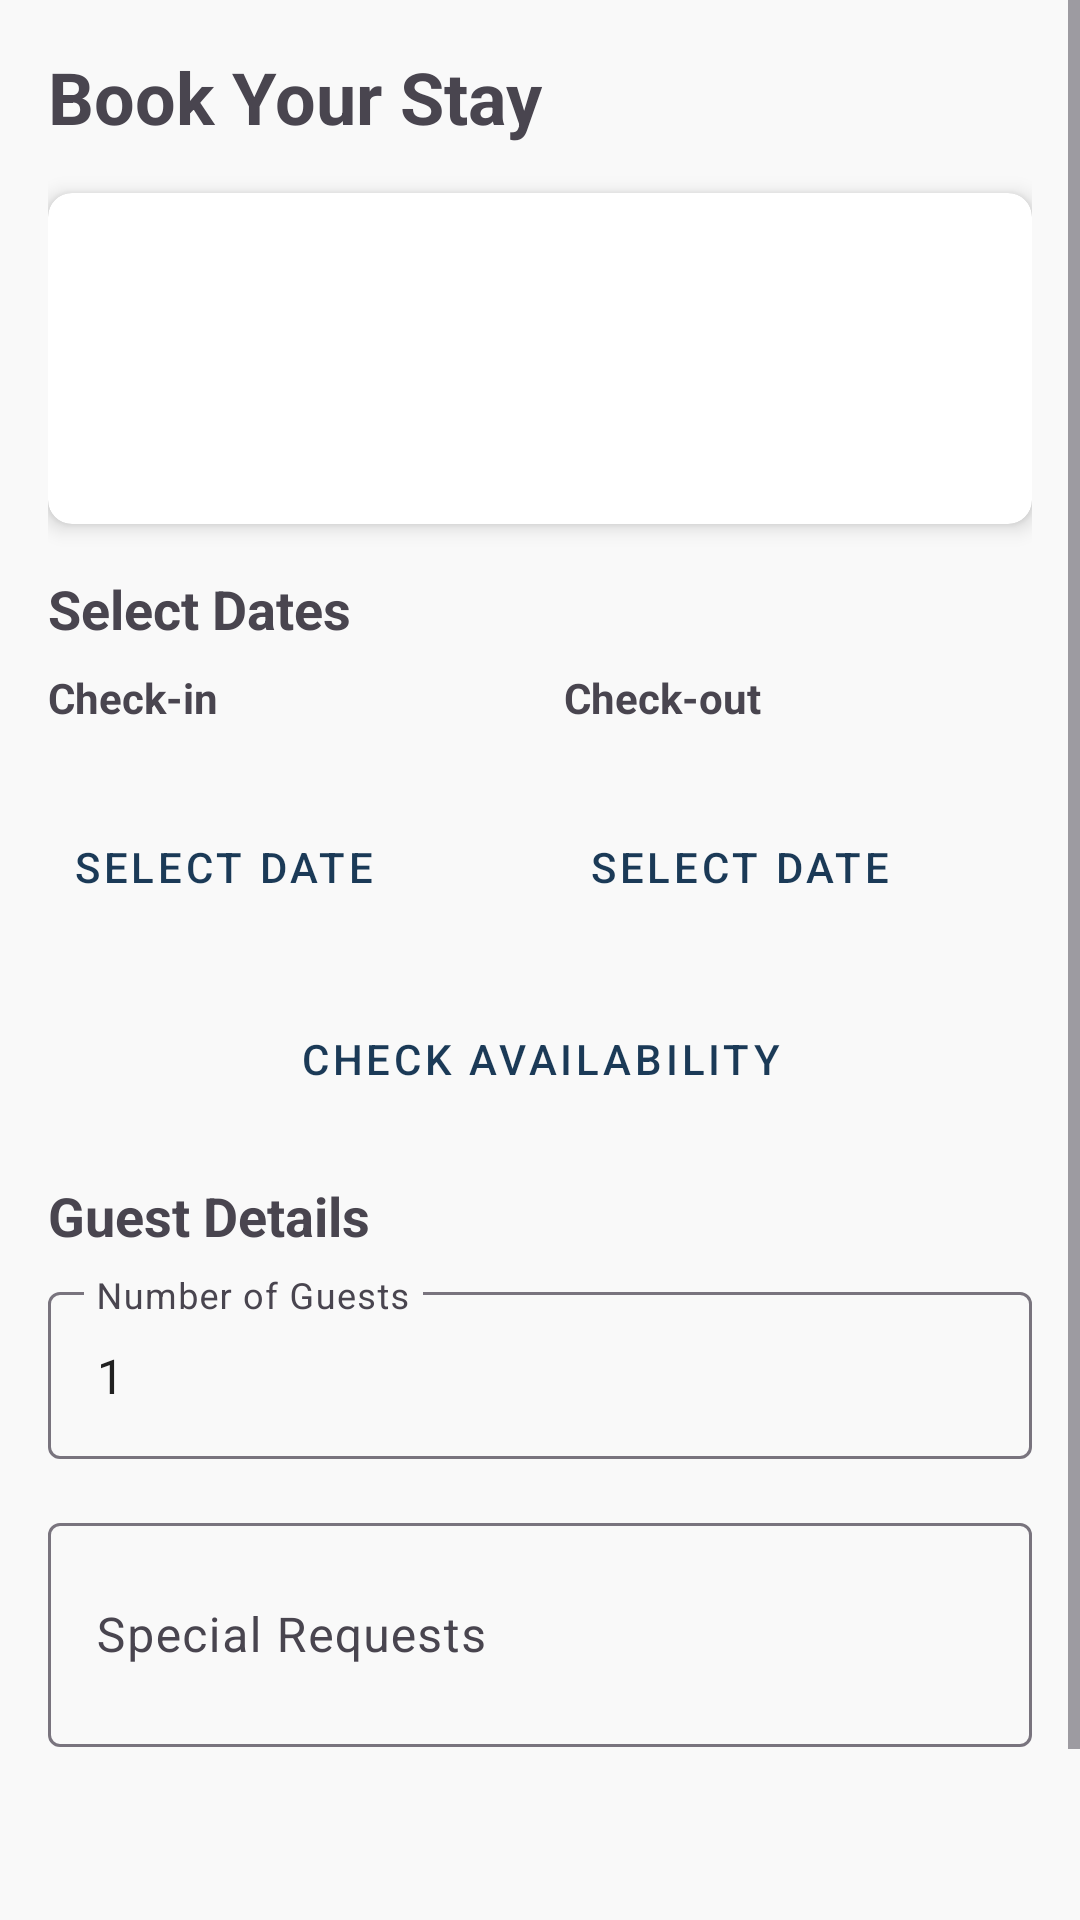

Here is an Android app screen rendered from its layout file. Give the layout XML and the strings, colors and styles it references.
<!-- AndroidManifest.xml: application theme Theme.LuxeVista_Hotel -->
<!-- res/layout/activity_booking.xml -->
<?xml version="1.0" encoding="utf-8"?>
<ScrollView xmlns:android="http://schemas.android.com/apk/res/android"
    xmlns:app="http://schemas.android.com/apk/res-auto"
    xmlns:tools="http://schemas.android.com/tools"
    android:layout_width="match_parent"
    android:layout_height="match_parent"
    tools:context=".ui.booking.BookingActivity">

    <LinearLayout
        android:layout_width="match_parent"
        android:layout_height="wrap_content"
        android:orientation="vertical"
        android:padding="16dp">

        <TextView
            android:layout_width="wrap_content"
            android:layout_height="wrap_content"
            android:text="Book Your Stay"
            android:textSize="24sp"
            android:textStyle="bold"
            android:layout_marginBottom="16dp" />

        <androidx.cardview.widget.CardView
            android:layout_width="match_parent"
            android:layout_height="wrap_content"
            android:layout_marginBottom="16dp"
            app:cardCornerRadius="8dp"
            app:cardElevation="4dp">

            <LinearLayout
                android:layout_width="match_parent"
                android:layout_height="wrap_content"
                android:orientation="vertical"
                android:padding="16dp">

                <TextView
                    android:id="@+id/booking_room_type"
                    android:layout_width="wrap_content"
                    android:layout_height="wrap_content"
                    android:textSize="18sp"
                    android:textStyle="bold"
                    tools:text="Ocean View Suite" />

                <TextView
                    android:id="@+id/booking_room_description"
                    android:layout_width="wrap_content"
                    android:layout_height="wrap_content"
                    android:layout_marginTop="8dp"
                    tools:text="A luxurious suite with a stunning ocean view." />

                <TextView
                    android:id="@+id/booking_room_price"
                    android:layout_width="wrap_content"
                    android:layout_height="wrap_content"
                    android:layout_marginTop="8dp"
                    android:textColor="?attr/colorPrimary"
                    android:textStyle="bold"
                    tools:text="$450.0 / night" />
            </LinearLayout>
        </androidx.cardview.widget.CardView>

        <TextView
            android:layout_width="wrap_content"
            android:layout_height="wrap_content"
            android:text="Select Dates"
            android:textSize="18sp"
            android:textStyle="bold"
            android:layout_marginBottom="8dp" />

        <LinearLayout
            android:layout_width="match_parent"
            android:layout_height="wrap_content"
            android:orientation="horizontal"
            android:layout_marginBottom="16dp">

            <LinearLayout
                android:layout_width="0dp"
                android:layout_height="wrap_content"
                android:layout_weight="1"
                android:orientation="vertical"
                android:layout_marginEnd="8dp">

                <TextView
                    android:layout_width="wrap_content"
                    android:layout_height="wrap_content"
                    android:text="Check-in"
                    android:textStyle="bold" />

                <TextView
                    android:id="@+id/check_in_date_text"
                    android:layout_width="wrap_content"
                    android:layout_height="wrap_content"
                    android:layout_marginTop="4dp"
                    tools:text="Aug 15, 2023" />

                <Button
                    android:id="@+id/check_in_date_button"
                    android:layout_width="wrap_content"
                    android:layout_height="wrap_content"
                    android:text="Select Date"
                    style="@style/Widget.MaterialComponents.Button.TextButton" />
            </LinearLayout>

            <LinearLayout
                android:layout_width="0dp"
                android:layout_height="wrap_content"
                android:layout_weight="1"
                android:orientation="vertical"
                android:layout_marginStart="8dp">

                <TextView
                    android:layout_width="wrap_content"
                    android:layout_height="wrap_content"
                    android:text="Check-out"
                    android:textStyle="bold" />

                <TextView
                    android:id="@+id/check_out_date_text"
                    android:layout_width="wrap_content"
                    android:layout_height="wrap_content"
                    android:layout_marginTop="4dp"
                    tools:text="Aug 18, 2023" />

                <Button
                    android:id="@+id/check_out_date_button"
                    android:layout_width="wrap_content"
                    android:layout_height="wrap_content"
                    android:text="Select Date"
                    style="@style/Widget.MaterialComponents.Button.TextButton" />
            </LinearLayout>
        </LinearLayout>

        <Button
            android:id="@+id/check_availability_button"
            android:layout_width="match_parent"
            android:layout_height="wrap_content"
            android:text="Check Availability"
            style="@style/Widget.MaterialComponents.Button.OutlinedButton"
            android:layout_marginBottom="16dp" />

        <TextView
            android:layout_width="wrap_content"
            android:layout_height="wrap_content"
            android:text="Guest Details"
            android:textSize="18sp"
            android:textStyle="bold"
            android:layout_marginBottom="8dp" />

        <com.google.android.material.textfield.TextInputLayout
            android:layout_width="match_parent"
            android:layout_height="wrap_content"
            android:layout_marginBottom="16dp"
            android:hint="Number of Guests">

            <com.google.android.material.textfield.TextInputEditText
                android:id="@+id/number_of_guests_input"
                android:layout_width="match_parent"
                android:layout_height="wrap_content"
                android:inputType="number"
                android:text="1" />
        </com.google.android.material.textfield.TextInputLayout>

        <com.google.android.material.textfield.TextInputLayout
            android:layout_width="match_parent"
            android:layout_height="wrap_content"
            android:layout_marginBottom="16dp"
            android:hint="Special Requests">

            <com.google.android.material.textfield.TextInputEditText
                android:id="@+id/special_requests_input"
                android:layout_width="match_parent"
                android:layout_height="wrap_content"
                android:inputType="textMultiLine"
                android:minLines="2" />
        </com.google.android.material.textfield.TextInputLayout>

        <TextView
            android:id="@+id/total_price_text"
            android:layout_width="wrap_content"
            android:layout_height="wrap_content"
            android:layout_marginBottom="16dp"
            android:textSize="18sp"
            android:textStyle="bold"
            tools:text="Total: $1350.00 for 3 night(s)" />

        <Button
            android:id="@+id/confirm_booking_button"
            android:layout_width="match_parent"
            android:layout_height="wrap_content"
            android:text="Confirm Booking" />

    </LinearLayout>
</ScrollView>
<!-- resources referenced by this layout -->
<resources>
  <style name="Theme.LuxeVista_Hotel" parent="Base.Theme.LuxeVista_Hotel" />
  <color name="primary">#1B3A57</color>
  <color name="primary_variant">#0E2A47</color>
  <color name="on_primary">#FFFFFF</color>
  <color name="secondary">#D4AF37</color>
  <color name="secondary_variant">#C49F26</color>
  <color name="on_secondary">#000000</color>
  <color name="accent">#E8C5B0</color>
  <color name="background">#F9F9F9</color>
  <color name="surface">#FFFFFF</color>
  <color name="on_surface">#212121</color>
  <color name="on_background">#212121</color>
  <color name="error">#B00020</color>
  <style name="TextAppearance.LuxeVista.Headline1" parent="TextAppearance.MaterialComponents.Headline1">
          <item name="fontFamily">sans-serif-light</item>
          <item name="android:fontFamily">sans-serif-light</item>
          <item name="android:textSize">28sp</item>
          <item name="android:textColor">@color/on_surface</item>
      </style>
  <style name="TextAppearance.LuxeVista.Headline2" parent="TextAppearance.MaterialComponents.Headline2">
          <item name="fontFamily">sans-serif</item>
          <item name="android:fontFamily">sans-serif</item>
          <item name="android:textSize">24sp</item>
          <item name="android:textColor">@color/on_surface</item>
      </style>
  <style name="TextAppearance.LuxeVista.Headline3" parent="TextAppearance.MaterialComponents.Headline3">
          <item name="fontFamily">sans-serif</item>
          <item name="android:fontFamily">sans-serif</item>
          <item name="android:textSize">20sp</item>
          <item name="android:textColor">@color/on_surface</item>
      </style>
  <style name="TextAppearance.LuxeVista.Body1" parent="TextAppearance.MaterialComponents.Body1">
          <item name="fontFamily">sans-serif</item>
          <item name="android:fontFamily">sans-serif</item>
          <item name="android:textSize">16sp</item>
          <item name="android:textColor">@color/on_surface</item>
      </style>
  <style name="TextAppearance.LuxeVista.Body2" parent="TextAppearance.MaterialComponents.Body2">
          <item name="fontFamily">sans-serif</item>
          <item name="android:fontFamily">sans-serif</item>
          <item name="android:textSize">14sp</item>
          <item name="android:textColor">@color/on_surface</item>
      </style>
  <style name="TextAppearance.LuxeVista.Caption" parent="TextAppearance.MaterialComponents.Caption">
          <item name="fontFamily">sans-serif</item>
          <item name="android:fontFamily">sans-serif</item>
          <item name="android:textSize">12sp</item>
          <item name="android:textColor">@color/on_surface</item>
      </style>
  <style name="ShapeAppearance.LuxeVista.SmallComponent" parent="ShapeAppearance.MaterialComponents.SmallComponent">
          <item name="cornerFamily">rounded</item>
          <item name="cornerSize">8dp</item>
      </style>
  <style name="ShapeAppearance.LuxeVista.MediumComponent" parent="ShapeAppearance.MaterialComponents.MediumComponent">
          <item name="cornerFamily">rounded</item>
          <item name="cornerSize">12dp</item>
      </style>
  <style name="ShapeAppearance.LuxeVista.LargeComponent" parent="ShapeAppearance.MaterialComponents.LargeComponent">
          <item name="cornerFamily">rounded</item>
          <item name="cornerSize">16dp</item>
      </style>
</resources>
